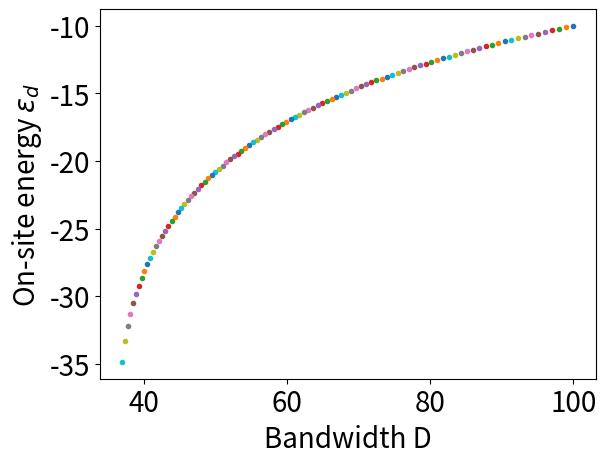

Recreate this plot in Python.
#!/bin/python
import numpy as np
import matplotlib
from matplotlib import pyplot as plt
font = {'size'   : 20}

matplotlib.rc('font', **font)
E = -10
D = 100
b = 0.99
while E > -D:
    print (E)
    plt.scatter(D,E,marker='.')
    delta_E = np.sqrt(D)/(-D - E)
    D *= b
    E += delta_E

plt.xlabel("Bandwidth D")
plt.ylabel(r'On-site energy $\epsilon_d$')
plt.show()
